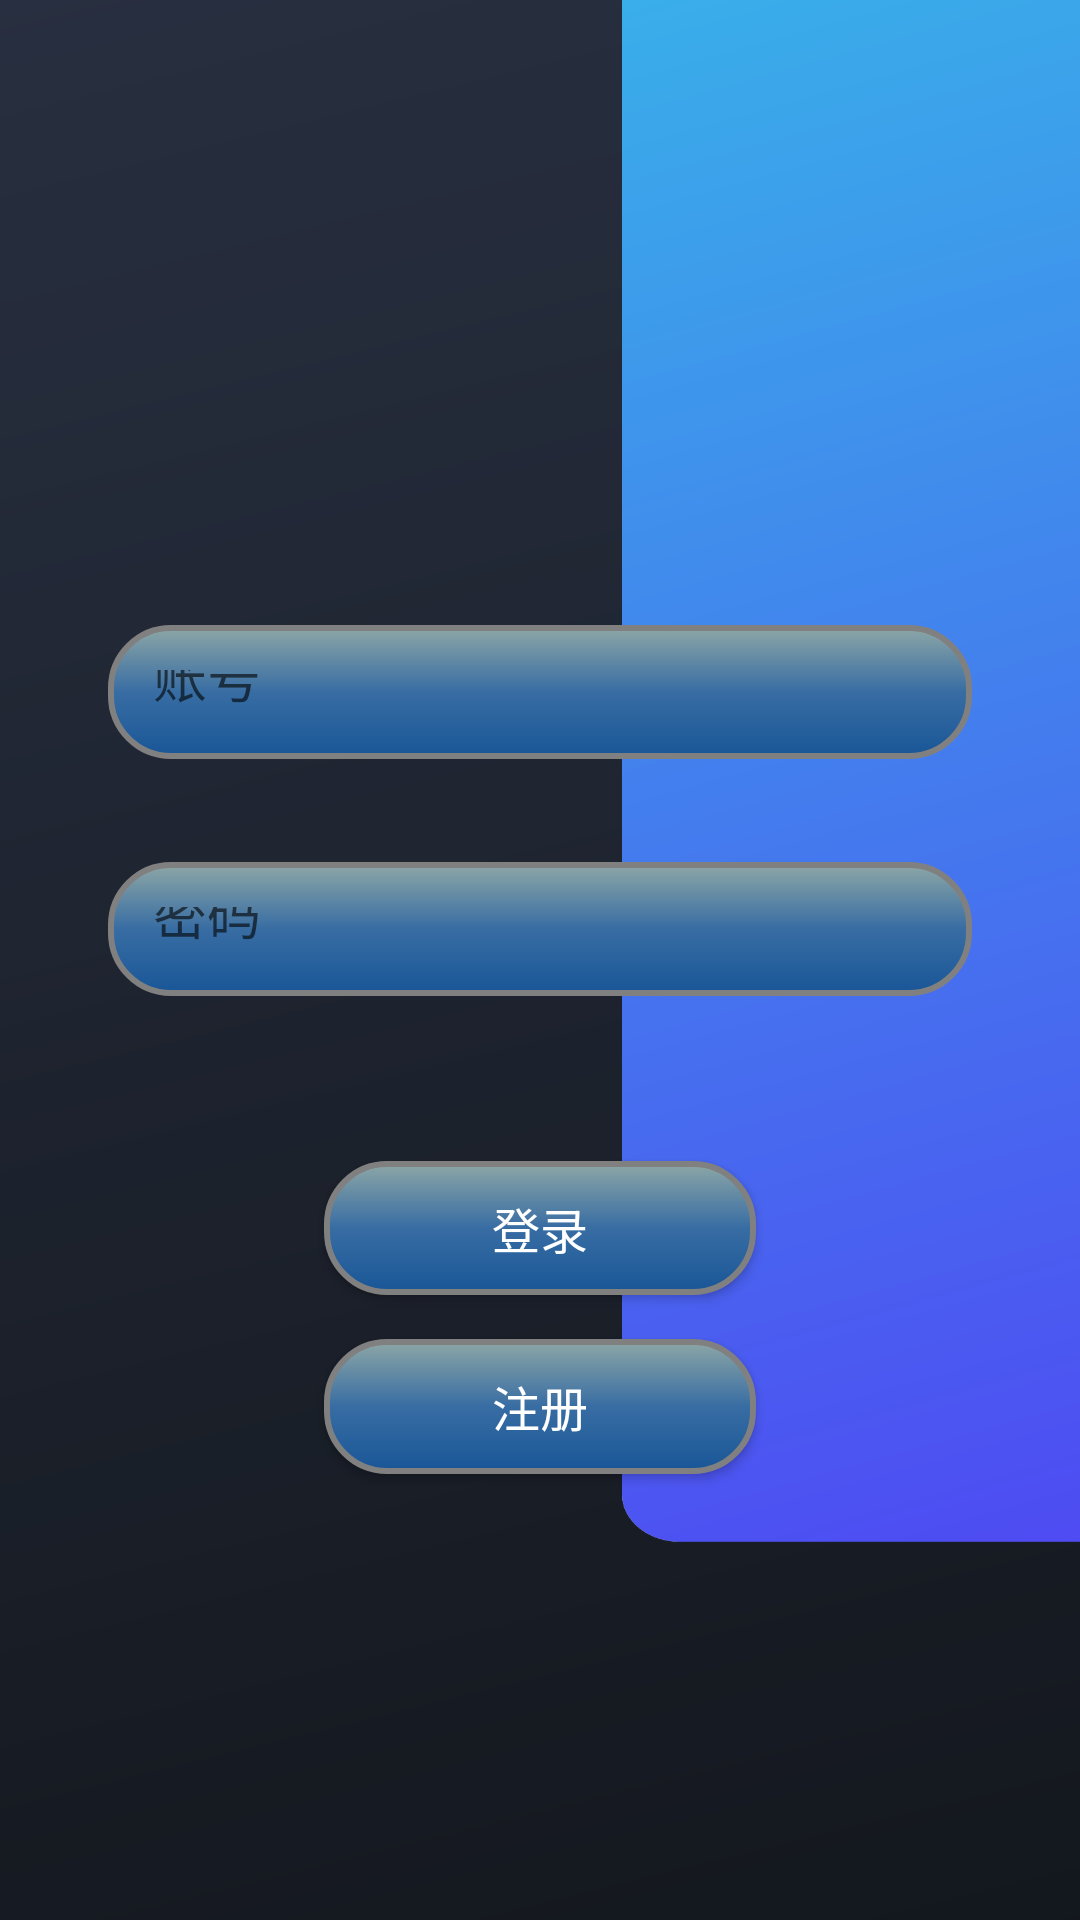

Here is an Android app screen rendered from its layout file. Give the layout XML and the strings, colors and styles it references.
<!-- AndroidManifest.xml: application theme Theme.TemperatureCar -->
<!-- res/layout/activity_login.xml -->
<?xml version="1.0" encoding="utf-8"?>
<androidx.constraintlayout.widget.ConstraintLayout xmlns:android="http://schemas.android.com/apk/res/android"
    xmlns:app="http://schemas.android.com/apk/res-auto"
    android:layout_width="match_parent"
    android:background = "@mipmap/background"
    android:layout_height="match_parent">

    <EditText
        android:id="@+id/login_username"
        android:background = "@drawable/login_edge"
        android:layout_width="0dp"
        android:layout_height="0dp"
        android:hint = "账号"
        android:padding="15dp"
        app:layout_constraintBottom_toBottomOf="parent"
        app:layout_constraintEnd_toEndOf="parent"
        app:layout_constraintHeight_percent="0.07"
        app:layout_constraintStart_toStartOf="parent"
        app:layout_constraintTop_toTopOf="parent"
        app:layout_constraintVertical_bias="0.35"
        app:layout_constraintWidth_percent="0.8" />

    <EditText
        android:id="@+id/login_password"
        android:background = "@drawable/login_edge"
        android:layout_width="0dp"
        android:layout_height="0dp"
        android:hint = "密码"
        android:padding="15dp"
        app:layout_constraintBottom_toBottomOf="parent"
        app:layout_constraintEnd_toEndOf="@+id/login_username"
        app:layout_constraintHeight_percent="0.07"
        app:layout_constraintHorizontal_bias="0.0"
        app:layout_constraintStart_toStartOf="@+id/login_username"
        app:layout_constraintTop_toBottomOf="@+id/login_username"
        app:layout_constraintVertical_bias="0.1" />

    <androidx.appcompat.widget.AppCompatButton
        android:id="@+id/login_login"
        android:layout_width="0dp"
        android:layout_height="0dp"
        android:background="@drawable/login_edge"
        android:text = "登录"
        android:textSize = "16sp"
        android:textColor = "@color/white"
        app:layout_constraintBottom_toBottomOf="parent"
        app:layout_constraintEnd_toEndOf="parent"
        app:layout_constraintHeight_percent="0.07"
        app:layout_constraintStart_toStartOf="parent"
        app:layout_constraintTop_toTopOf="parent"
        app:layout_constraintVertical_bias="0.65"
        app:layout_constraintWidth_percent="0.4" />

    <androidx.appcompat.widget.AppCompatButton
        android:id="@+id/login_register"
        android:layout_width="0dp"
        android:layout_height="0dp"
        android:background="@drawable/login_edge"
        android:text="注册"
        android:textColor="@color/white"
        android:textSize="16sp"
        app:layout_constraintBottom_toBottomOf="parent"
        app:layout_constraintEnd_toEndOf="parent"
        app:layout_constraintHeight_percent="0.07"
        app:layout_constraintStart_toStartOf="parent"
        app:layout_constraintTop_toTopOf="parent"
        app:layout_constraintVertical_bias="0.75"
        app:layout_constraintWidth_percent="0.4" />

</androidx.constraintlayout.widget.ConstraintLayout>
<!-- resources referenced by this layout -->
<resources>
  <color name="white">#FFFFFFFF</color>
  <!-- drawable login_edge (drawable) -->
  <?xml version="1.0" encoding="utf-8"?>
  <selector xmlns:android="http://schemas.android.com/apk/res/android">
      <item>
          <shape>
              <gradient android:startColor="#8CA6A6"
                  android:centerColor="#386DA3"
                  android:endColor="#195697"
                  android:type="linear"
                  android:angle="-45"/>
              <stroke android:color = "@color/gray" android:width = "2dp"/>
              <corners android:radius="20dp"/>
          </shape>
      </item>
  
  </selector>
  <!-- mipmap background: png bitmap (mipmap-xhdpi, 131667 bytes) -->
  <style name="Theme.TemperatureCar" parent="Theme.MaterialComponents.DayNight.DarkActionBar">
  
          
          <item name="colorPrimary">@color/purple_500</item>
          <item name="colorPrimaryVariant">@color/purple_700</item>
          <item name="colorOnPrimary">@color/white</item>
          
          <item name="colorSecondary">@color/teal_200</item>
          <item name="colorSecondaryVariant">@color/teal_700</item>
          <item name="colorOnSecondary">@color/black</item>
          
          <item name="android:statusBarColor" tools:targetApi="l">?attr/colorPrimaryVariant</item>
          
      </style>
  <color name="gray">#808080</color>
  <color name="purple_500">#FF6200EE</color>
  <color name="purple_700">#FF3700B3</color>
  <color name="teal_200">#FF03DAC5</color>
  <color name="teal_700">#FF018786</color>
  <color name="black">#FF000000</color>
</resources>
